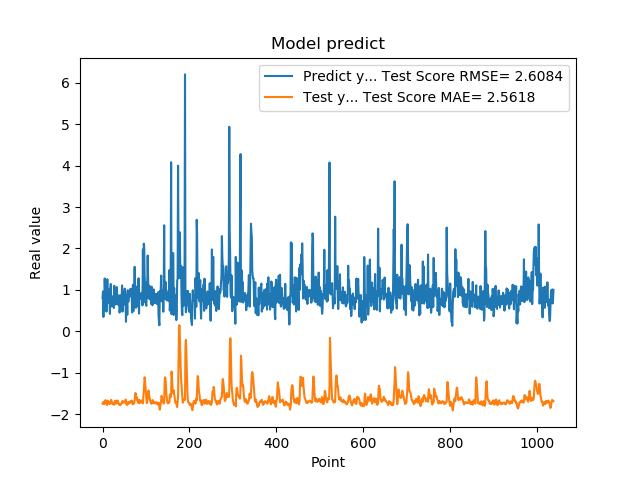

The data file committed next to this chart (first rows):
7.976629734039306641e-01, -1.745441044118272611e+00
9.608020186424257592e-01, -1.745454018397827545e+00
3.470349907875061035e-01, -1.705055368745602706e+00
9.546210169792177513e-01, -1.759394079365115271e+00
5.251880288124084473e-01, -1.736410275574067130e+00
1.275226235389709695e+00, -1.742883980295615531e+00
8.723750114440917969e-01, -1.689198681607239738e+00
7.321749925613403320e-01, -1.661773413706185032e+00
7.640249729156494141e-01, -1.717100438443560639e+00
4.752210080623626154e-01, -1.724503779814182680e+00
7.414129972457885742e-01, -1.782425512574399074e+00
1.258002042770385520e+00, -1.764248030549790069e+00
7.274609804153442383e-01, -1.678554309853384385e+00
7.892770171165466309e-01, -1.694465365937027013e+00
6.914690136909484863e-01, -1.700110387592137506e+00
7.093830108642578125e-01, -1.738620132747744407e+00
1.014547944068908691e+00, -1.759023065177700573e+00
4.182830154895783026e-01, -1.711018609128325041e+00
1.002280950546264648e+00, -1.741116772470461260e+00
1.143296003341674805e+00, -1.697573513120378186e+00
6.746559739112854004e-01, -1.656007151721252013e+00
6.009536385536193848e-01, -1.696403701776716622e+00
6.538079977035522461e-01, -1.732091054937043184e+00
7.814120054244995117e-01, -1.763538421679202273e+00
8.469259738922119141e-01, -1.762181367725036418e+00
6.482390165328979492e-01, -1.725743974814443416e+00
5.623700022697448730e-01, -1.737599396922027362e+00
1.099647998809814453e+00, -1.776145281758070293e+00
9.541710019111632191e-01, -1.715860913285446321e+00
6.694499850273132324e-01, -1.674325804563170150e+00
6.464660167694091797e-01, -1.697749923265515326e+00
8.223180174827575684e-01, -1.722392826613020622e+00
8.300920128822326660e-01, -1.750184577116522089e+00
1.067314028739929199e+00, -1.730978771502761138e+00
6.827279925346374512e-01, -1.676193550187339065e+00
6.464239954948425293e-01, -1.671140143417296997e+00
6.881093978881835938e-01, -1.703335685099847785e+00
6.500350236892700195e-01, -1.746030855417892935e+00
8.693690299987792969e-01, -1.771749428047360242e+00
4.518609941005706787e-01, -1.756390352643476982e+00
4.952389895915984552e-01, -1.779640640330297119e+00
6.850870251655578613e-01, -1.784838634997532258e+00
8.653740286827087402e-01, -1.772122135369271989e+00
7.400469779968261719e-01, -1.747690959132950583e+00
8.204330205917358398e-01, -1.736685555324098296e+00
1.108605027198791504e+00, -1.732926001654924386e+00
4.751499891281127930e-01, -1.683572024236215103e+00
9.457899928092955433e-01, -1.719458724395743099e+00
7.877500057220458984e-01, -1.701339449080188748e+00
9.367713332176208496e-01, -1.713201927570022542e+00
6.470239758491516113e-01, -1.721698448149679539e+00
1.029777050018310325e+00, -1.724691770600386143e+00
9.328820109367371716e-01, -1.701570451625057157e+00
7.528370022773742676e-01, -1.649684569436433712e+00
2.307340055704117099e-01, -1.661176932720340282e+00
8.772729635238647461e-01, -1.761379814649340458e+00
7.876309752464294434e-01, -1.781101347931274281e+00
3.992269933223724365e-01, -1.737850480405638942e+00
9.923512339591979980e-01, -1.762014692285063022e+00
7.200859785079956055e-01, -1.710149529598591123e+00
7.269890308380126953e-01, -1.724532140662378366e+00
... 979 more rows
